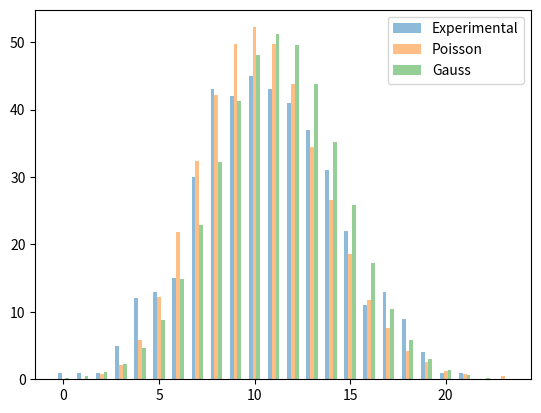

Reproduce this figure in Python.
import matplotlib.pyplot as plt
import numpy as np
import math
from scipy.stats import norm
import pandas as pd

data = np.array([
        [1, 1, 1, 5, 12, 13, 15, 30, 43, 42, 45, 43, 41, 37, 31, 22, 11, 13, 9, 4, 1, 1, 0, 0],
        [0, 0, 0, 0, 0, 0, 0, 0, 0, 0, 0, 0, 0, 0, 0, 0, 0, 0, 0, 0, 0, 0, 0, 0],
        [0, 0, 0.002, 0.007, 0.021, 0.050, 0.102, 0.179, 0.279, 0.397, 0.521, 0.639, 0.743, 0.825, 0.888, 0.932, 0.960, 0.978, 0.988, 0.994, 0.997, 0.999, 0.999, 1],
        [0, 0, 0, 0, 0, 0, 0, 0, 0, 0, 0, 0, 0, 0, 0, 0, 0, 0, 0, 0, 0, 0, 0, 0],
        [0, 0, 0, 0, 0, 0, 0, 0, 0, 0, 0, 0, 0, 0, 0, 0, 0, 0, 0, 0, 0, 0, 0, 0],
        [0, 0, 0, 0, 0, 0, 0, 0, 0, 0, 0, 0, 0, 0, 0, 0, 0, 0, 0, 0, 0, 0, 0, 0]])
columns = ('Kexp(n)', 'nKexp(n)', 'P(n)', 'KthP(n)', 'PG(n)', 'KthG(n)')
rows = np.array([x for x in range(0, 24)])

for i in range(0, 24):
    data[1][i] = i * data[0][i]

N = 0
for i in range(0, 24):
    N += data[0][i]

E = 0
for i in range(0, 24):
    E += data[1][i]

for i in range(23, 0, -1):
    data[2][i] -= data[2][i - 1] 

for i in range(0, 24):
    data[3][i] = "{:.4f}".format(data[2][i] * N)

a = E / N
print(a)
s = math.sqrt(a)

for i in range(0, 24):
    data[4][i] = norm.cdf(i, loc=a, scale=s)

for i in range(23, 0, -1):
    data[4][i] -= data[4][i - 1]

for i in range(0, 24):
    data[5][i] = "{:.4f}".format(data[4][i] * N)

plt.bar(rows - 0.2 , data[0], 0.2, alpha=0.5)
plt.bar(rows, data[3], 0.2, alpha=0.5)
plt.bar(rows + 0.2, data[5], 0.2, alpha=0.5)
plt.legend(["Experimental", "Poisson", "Gauss"], loc="upper right")

pd_data = {"Kexp(n)": data[0],
           "nKexp(n)": data[1],
           "P(n)": data[2],
           "KthP(n)": data[3],
           "PG(n)": data[4],
           "KthG(n)": data[5]}
df = pd.DataFrame(pd_data)
df.to_csv('Normal.csv')

plt.show()
